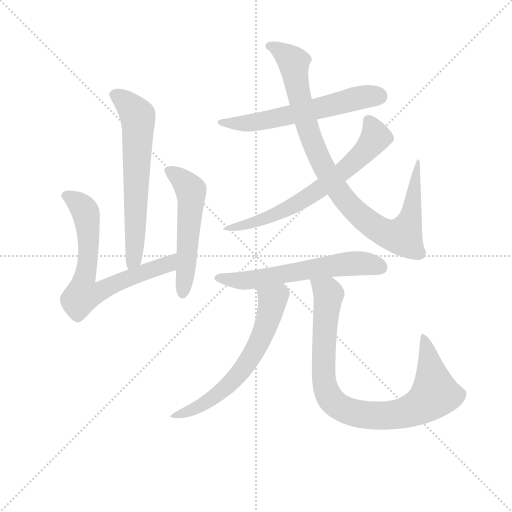
t = 0.00 s
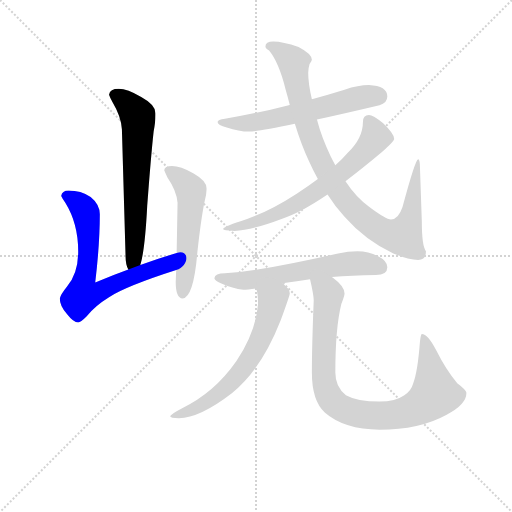
t = 1.49 s
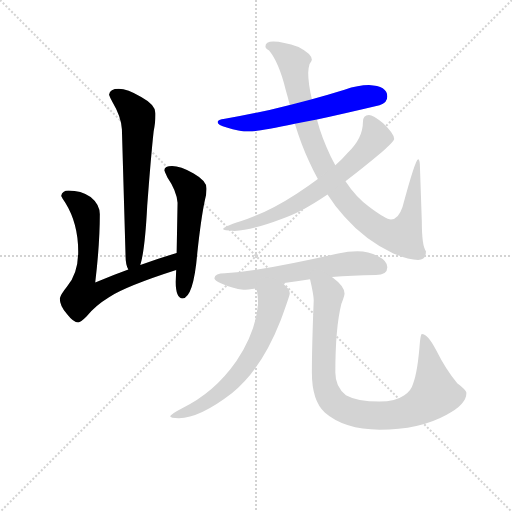
t = 2.98 s
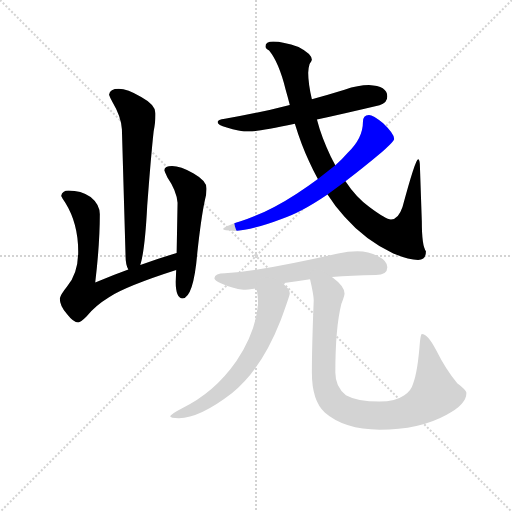
t = 4.47 s
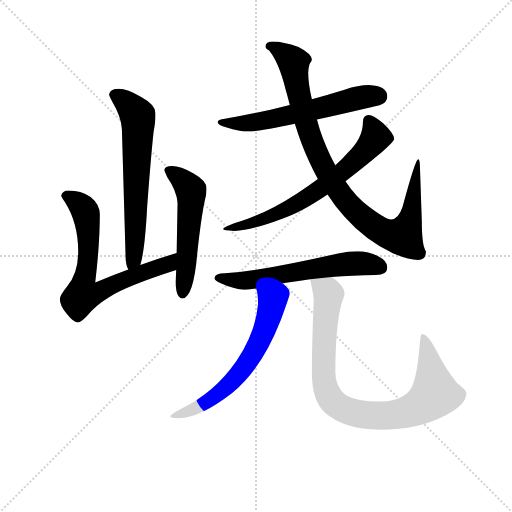
t = 5.96 s
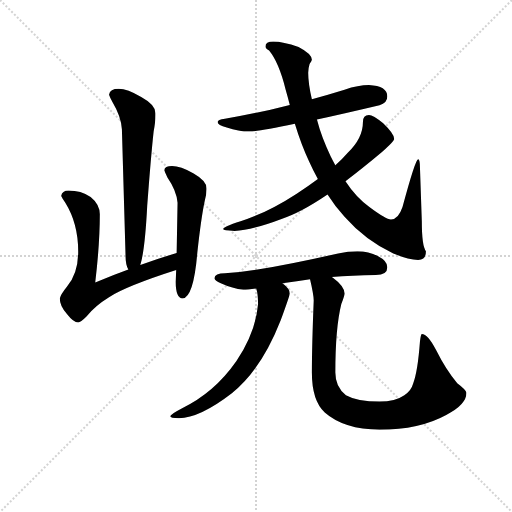
t = 7.45 s

The animated SVG that drew these frames (rendered in a browser with its animation timeline set to each time). Animation: 9 CSS @keyframes rules; one cycle of 7.45 s.

<svg version="1.1" viewBox="0 0 1024 1024" xmlns="http://www.w3.org/2000/svg">
  <g stroke="lightgray" stroke-dasharray="1,1" stroke-width="1" transform="scale(4, 4)">
    <line x1="0" y1="0" x2="256" y2="256"></line>
    <line x1="256" y1="0" x2="0" y2="256"></line>
    <line x1="128" y1="0" x2="128" y2="256"></line>
    <line x1="0" y1="128" x2="256" y2="128"></line>
  </g>
<g transform="scale(0.92, -0.92) translate(60, -900)">
   <style type="text/css">
    @keyframes keyframes0 {
      from {
       stroke: blue;
       stroke-dashoffset: 651;
       stroke-width: 128;
       }
       68% {
       animation-timing-function: step-end;
       stroke: blue;
       stroke-dashoffset: 0;
       stroke-width: 128;
       }
       to {
       stroke: black;
       stroke-width: 1024;
       }
       }
       #make-me-a-hanzi-animation-0 {
         animation: keyframes0 0.779785s both;
         animation-delay: 0.000000s;
         animation-timing-function: linear;
       }
    @keyframes keyframes1 {
      from {
       stroke: blue;
       stroke-dashoffset: 715;
       stroke-width: 128;
       }
       70% {
       animation-timing-function: step-end;
       stroke: blue;
       stroke-dashoffset: 0;
       stroke-width: 128;
       }
       to {
       stroke: black;
       stroke-width: 1024;
       }
       }
       #make-me-a-hanzi-animation-1 {
         animation: keyframes1 0.831868s both;
         animation-delay: 0.779785s;
         animation-timing-function: linear;
       }
    @keyframes keyframes2 {
      from {
       stroke: blue;
       stroke-dashoffset: 548;
       stroke-width: 128;
       }
       64% {
       animation-timing-function: step-end;
       stroke: blue;
       stroke-dashoffset: 0;
       stroke-width: 128;
       }
       to {
       stroke: black;
       stroke-width: 1024;
       }
       }
       #make-me-a-hanzi-animation-2 {
         animation: keyframes2 0.695964s both;
         animation-delay: 1.611654s;
         animation-timing-function: linear;
       }
    @keyframes keyframes3 {
      from {
       stroke: blue;
       stroke-dashoffset: 606;
       stroke-width: 128;
       }
       66% {
       animation-timing-function: step-end;
       stroke: blue;
       stroke-dashoffset: 0;
       stroke-width: 128;
       }
       to {
       stroke: black;
       stroke-width: 1024;
       }
       }
       #make-me-a-hanzi-animation-3 {
         animation: keyframes3 0.743164s both;
         animation-delay: 2.307617s;
         animation-timing-function: linear;
       }
    @keyframes keyframes4 {
      from {
       stroke: blue;
       stroke-dashoffset: 962;
       stroke-width: 128;
       }
       76% {
       animation-timing-function: step-end;
       stroke: blue;
       stroke-dashoffset: 0;
       stroke-width: 128;
       }
       to {
       stroke: black;
       stroke-width: 1024;
       }
       }
       #make-me-a-hanzi-animation-4 {
         animation: keyframes4 1.032878s both;
         animation-delay: 3.050781s;
         animation-timing-function: linear;
       }
    @keyframes keyframes5 {
      from {
       stroke: blue;
       stroke-dashoffset: 687;
       stroke-width: 128;
       }
       69% {
       animation-timing-function: step-end;
       stroke: blue;
       stroke-dashoffset: 0;
       stroke-width: 128;
       }
       to {
       stroke: black;
       stroke-width: 1024;
       }
       }
       #make-me-a-hanzi-animation-5 {
         animation: keyframes5 0.809082s both;
         animation-delay: 4.083659s;
         animation-timing-function: linear;
       }
    @keyframes keyframes6 {
      from {
       stroke: blue;
       stroke-dashoffset: 611;
       stroke-width: 128;
       }
       67% {
       animation-timing-function: step-end;
       stroke: blue;
       stroke-dashoffset: 0;
       stroke-width: 128;
       }
       to {
       stroke: black;
       stroke-width: 1024;
       }
       }
       #make-me-a-hanzi-animation-6 {
         animation: keyframes6 0.747233s both;
         animation-delay: 4.892741s;
         animation-timing-function: linear;
       }
    @keyframes keyframes7 {
      from {
       stroke: blue;
       stroke-dashoffset: 644;
       stroke-width: 128;
       }
       68% {
       animation-timing-function: step-end;
       stroke: blue;
       stroke-dashoffset: 0;
       stroke-width: 128;
       }
       to {
       stroke: black;
       stroke-width: 1024;
       }
       }
       #make-me-a-hanzi-animation-7 {
         animation: keyframes7 0.774089s both;
         animation-delay: 5.639974s;
         animation-timing-function: linear;
       }
    @keyframes keyframes8 {
      from {
       stroke: blue;
       stroke-dashoffset: 904;
       stroke-width: 128;
       }
       75% {
       animation-timing-function: step-end;
       stroke: blue;
       stroke-dashoffset: 0;
       stroke-width: 128;
       }
       to {
       stroke: black;
       stroke-width: 1024;
       }
       }
       #make-me-a-hanzi-animation-8 {
         animation: keyframes8 0.985677s both;
         animation-delay: 6.414063s;
         animation-timing-function: linear;
       }
</style>
<path d="M 198.0 707.0 Q 179.0 707.0 177.0 694.0 Q 179.0 688.0 185.0 677.0 Q 203.0 647.0 205.0 619.0 L 213.0 342.0 Q 213.0 325.0 219.0 314.0 C 229.0 286.0 237.0 295.0 245.0 324.0 Q 255.0 355.0 260.0 452.0 Q 268.0 559.0 274.0 614.0 Q 278.0 636.0 278.0 649.0 L 278.0 654.0 Q 278.0 672.0 247.0 689.0 Q 217.0 707.0 198.0 707.0 Z" fill="lightgray"></path> 
<path d="M 219.0 314.0 Q 186.0 302.0 147.0 286.0 Q 157.0 369.0 157.0 434.0 Q 157.0 456.0 137.0 472.0 Q 116.0 486.0 89.0 486.0 Q 75.0 486.0 73.0 474.0 Q 75.0 470.0 82.0 459.0 Q 110.0 414.0 110.0 353.0 Q 110.0 305.0 85.0 276.0 Q 72.0 260.0 70.0 251.0 Q 70.0 234.0 86.0 217.0 Q 100.0 199.0 110.0 199.0 Q 115.0 199.0 128.0 212.0 Q 146.0 235.0 177.0 254.0 Q 214.0 278.0 323.0 313.0 C 352.0 322.0 353.0 359.0 324.0 350.0 Q 287.0 339.0 245.0 324.0 L 219.0 314.0 Z" fill="lightgray"></path> 
<path d="M 323.0 313.0 L 322.0 287.0 Q 322.0 252.0 337.0 251.0 Q 361.0 254.0 369.0 351.0 Q 377.0 425.0 385.0 463.0 Q 389.0 478.0 389.0 488.0 L 389.0 491.0 Q 389.0 507.0 361.0 523.0 Q 332.0 539.0 314.0 539.0 Q 298.0 539.0 297.0 530.0 Q 299.0 525.0 304.0 514.0 Q 324.0 485.0 326.0 459.0 L 324.0 350.0 L 323.0 313.0 Z" fill="lightgray"></path> 
<path d="M 742.0 715.0 Q 719.0 715.0 689.0 705.0 Q 653.0 694.0 618.0 684.0 L 570.0 672.0 Q 492.0 652.0 429.0 642.0 Q 413.0 640.0 413.0 635.0 Q 413.0 628.0 433.0 623.0 Q 459.0 614.0 482.0 614.0 Q 501.0 614.0 581.0 631.0 L 629.0 640.0 Q 685.0 652.0 765.0 671.0 Q 782.0 676.0 782.0 690.0 Q 782.0 713.0 742.0 715.0 Z" fill="lightgray"></path> 
<path d="M 618.0 684.0 Q 610.0 719.0 610.0 742.0 Q 610.0 751.0 613.0 761.0 Q 618.0 768.0 618.0 770.0 Q 618.0 783.0 589.0 798.0 Q 555.0 810.0 534.0 810.0 Q 517.0 810.0 517.0 799.0 Q 517.0 795.0 525.0 790.0 Q 546.0 765.0 561.0 705.0 Q 566.0 688.0 570.0 672.0 L 581.0 631.0 Q 595.0 585.0 612.0 549.0 Q 621.0 529.0 631.0 511.0 L 652.0 477.0 Q 669.0 450.0 689.0 429.0 Q 734.0 378.0 795.0 349.0 Q 829.0 335.0 849.0 335.0 Q 866.0 335.0 866.0 354.0 Q 857.0 365.0 857.0 419.0 L 853.0 535.0 Q 853.0 554.0 849.0 554.0 Q 843.0 554.0 815.0 450.0 Q 806.0 423.0 790.0 423.0 Q 779.0 423.0 743.0 450.0 Q 714.0 471.0 691.0 506.0 L 669.0 541.0 Q 664.0 550.0 659.0 560.0 Q 639.0 601.0 629.0 640.0 L 618.0 684.0 Z" fill="lightgray"></path> 
<path d="M 631.0 511.0 Q 611.0 496.0 585.0 479.0 Q 522.0 438.0 463.0 419.0 Q 425.0 407.0 425.0 402.0 Q 425.0 399.0 450.0 398.0 Q 489.0 400.0 552.0 424.0 Q 593.0 437.0 652.0 477.0 L 691.0 506.0 Q 727.0 533.0 771.0 570.0 Q 797.0 594.0 797.0 598.0 Q 797.0 609.0 773.0 632.0 Q 751.0 650.0 742.0 650.0 Q 729.0 650.0 729.0 635.0 Q 729.0 600.0 696.0 568.0 Q 685.0 555.0 669.0 541.0 L 631.0 511.0 Z" fill="lightgray"></path> 
<path d="M 661.0 298.0 Q 705.0 301.0 757.0 302.0 Q 782.0 302.0 782.0 319.0 Q 782.0 333.0 762.0 343.0 Q 742.0 354.0 717.0 354.0 Q 697.0 354.0 675.0 349.0 Q 574.0 326.0 500.0 314.0 Q 466.0 308.0 429.0 306.0 Q 407.0 306.0 406.0 295.0 Q 407.0 290.0 420.0 284.0 Q 446.0 272.0 469.0 270.0 Q 478.0 270.0 497.0 273.0 L 554.0 284.0 Q 582.0 288.0 614.0 293.0 L 661.0 298.0 Z" fill="lightgray"></path> 
<path d="M 497.0 273.0 Q 501.0 261.0 501.0 239.0 Q 496.0 178.0 454.0 115.0 Q 406.0 46.0 335.0 12.0 Q 310.0 -1.0 310.0 -5.0 Q 310.0 -9.0 329.0 -9.0 Q 374.0 -9.0 444.0 45.0 Q 508.0 96.0 550.0 203.0 Q 570.0 258.0 570.0 262.0 Q 570.0 272.0 554.0 284.0 C 532.0 304.0 491.0 302.0 497.0 273.0 Z" fill="lightgray"></path> 
<path d="M 614.0 293.0 Q 622.0 259.0 622.0 247.0 Q 618.0 148.0 618.0 90.0 Q 618.0 29.0 646.0 3.0 Q 688.0 -34.0 765.0 -34.0 Q 852.0 -34.0 910.0 -2.0 Q 954.0 20.0 954.0 46.0 Q 954.0 52.0 934.0 67.0 Q 910.0 95.0 888.0 139.0 Q 870.0 174.0 857.0 174.0 Q 855.0 174.0 853.0 158.0 Q 848.0 91.0 838.0 66.0 Q 834.0 51.0 819.0 41.0 Q 799.0 27.0 765.0 27.0 Q 717.0 27.0 692.0 41.0 Q 669.0 58.0 669.0 90.0 Q 669.0 187.0 682.0 239.0 Q 689.0 257.0 689.0 262.0 Q 689.0 278.0 663.0 297.0 L 661.0 298.0 C 638.0 317.0 608.0 322.0 614.0 293.0 Z" fill="lightgray"></path> 
      <clipPath id="make-me-a-hanzi-clip-0">
      <path d="M 198.0 707.0 Q 179.0 707.0 177.0 694.0 Q 179.0 688.0 185.0 677.0 Q 203.0 647.0 205.0 619.0 L 213.0 342.0 Q 213.0 325.0 219.0 314.0 C 229.0 286.0 237.0 295.0 245.0 324.0 Q 255.0 355.0 260.0 452.0 Q 268.0 559.0 274.0 614.0 Q 278.0 636.0 278.0 649.0 L 278.0 654.0 Q 278.0 672.0 247.0 689.0 Q 217.0 707.0 198.0 707.0 Z" fill="lightgray"></path>
      </clipPath>
      <path clip-path="url(#make-me-a-hanzi-clip-0)" d="M 188.0 694.0 L 216.0 676.0 L 240.0 638.0 L 234.0 374.0 L 231.0 340.0 L 223.0 323.0 " fill="none" id="make-me-a-hanzi-animation-0" stroke-dasharray="523 1046" stroke-linecap="round"></path>

      <clipPath id="make-me-a-hanzi-clip-1">
      <path d="M 219.0 314.0 Q 186.0 302.0 147.0 286.0 Q 157.0 369.0 157.0 434.0 Q 157.0 456.0 137.0 472.0 Q 116.0 486.0 89.0 486.0 Q 75.0 486.0 73.0 474.0 Q 75.0 470.0 82.0 459.0 Q 110.0 414.0 110.0 353.0 Q 110.0 305.0 85.0 276.0 Q 72.0 260.0 70.0 251.0 Q 70.0 234.0 86.0 217.0 Q 100.0 199.0 110.0 199.0 Q 115.0 199.0 128.0 212.0 Q 146.0 235.0 177.0 254.0 Q 214.0 278.0 323.0 313.0 C 352.0 322.0 353.0 359.0 324.0 350.0 Q 287.0 339.0 245.0 324.0 L 219.0 314.0 Z" fill="lightgray"></path>
      </clipPath>
      <path clip-path="url(#make-me-a-hanzi-clip-1)" d="M 82.0 475.0 L 112.0 457.0 L 128.0 428.0 L 133.0 373.0 L 120.0 259.0 L 145.0 261.0 L 219.0 295.0 L 305.0 325.0 L 319.0 344.0 " fill="none" id="make-me-a-hanzi-animation-1" stroke-dasharray="587 1174" stroke-linecap="round"></path>

      <clipPath id="make-me-a-hanzi-clip-2">
      <path d="M 323.0 313.0 L 322.0 287.0 Q 322.0 252.0 337.0 251.0 Q 361.0 254.0 369.0 351.0 Q 377.0 425.0 385.0 463.0 Q 389.0 478.0 389.0 488.0 L 389.0 491.0 Q 389.0 507.0 361.0 523.0 Q 332.0 539.0 314.0 539.0 Q 298.0 539.0 297.0 530.0 Q 299.0 525.0 304.0 514.0 Q 324.0 485.0 326.0 459.0 L 324.0 350.0 L 323.0 313.0 Z" fill="lightgray"></path>
      </clipPath>
      <path clip-path="url(#make-me-a-hanzi-clip-2)" d="M 305.0 530.0 L 342.0 503.0 L 356.0 477.0 L 348.0 340.0 L 337.0 261.0 " fill="none" id="make-me-a-hanzi-animation-2" stroke-dasharray="420 840" stroke-linecap="round"></path>

      <clipPath id="make-me-a-hanzi-clip-3">
      <path d="M 742.0 715.0 Q 719.0 715.0 689.0 705.0 Q 653.0 694.0 618.0 684.0 L 570.0 672.0 Q 492.0 652.0 429.0 642.0 Q 413.0 640.0 413.0 635.0 Q 413.0 628.0 433.0 623.0 Q 459.0 614.0 482.0 614.0 Q 501.0 614.0 581.0 631.0 L 629.0 640.0 Q 685.0 652.0 765.0 671.0 Q 782.0 676.0 782.0 690.0 Q 782.0 713.0 742.0 715.0 Z" fill="lightgray"></path>
      </clipPath>
      <path clip-path="url(#make-me-a-hanzi-clip-3)" d="M 418.0 634.0 L 501.0 635.0 L 727.0 689.0 L 762.0 690.0 " fill="none" id="make-me-a-hanzi-animation-3" stroke-dasharray="478 956" stroke-linecap="round"></path>

      <clipPath id="make-me-a-hanzi-clip-4">
      <path d="M 618.0 684.0 Q 610.0 719.0 610.0 742.0 Q 610.0 751.0 613.0 761.0 Q 618.0 768.0 618.0 770.0 Q 618.0 783.0 589.0 798.0 Q 555.0 810.0 534.0 810.0 Q 517.0 810.0 517.0 799.0 Q 517.0 795.0 525.0 790.0 Q 546.0 765.0 561.0 705.0 Q 566.0 688.0 570.0 672.0 L 581.0 631.0 Q 595.0 585.0 612.0 549.0 Q 621.0 529.0 631.0 511.0 L 652.0 477.0 Q 669.0 450.0 689.0 429.0 Q 734.0 378.0 795.0 349.0 Q 829.0 335.0 849.0 335.0 Q 866.0 335.0 866.0 354.0 Q 857.0 365.0 857.0 419.0 L 853.0 535.0 Q 853.0 554.0 849.0 554.0 Q 843.0 554.0 815.0 450.0 Q 806.0 423.0 790.0 423.0 Q 779.0 423.0 743.0 450.0 Q 714.0 471.0 691.0 506.0 L 669.0 541.0 Q 664.0 550.0 659.0 560.0 Q 639.0 601.0 629.0 640.0 L 618.0 684.0 Z" fill="lightgray"></path>
      </clipPath>
      <path clip-path="url(#make-me-a-hanzi-clip-4)" d="M 526.0 799.0 L 560.0 782.0 L 578.0 761.0 L 606.0 631.0 L 648.0 528.0 L 693.0 461.0 L 755.0 406.0 L 792.0 389.0 L 817.0 388.0 L 832.0 425.0 L 850.0 551.0 " fill="none" id="make-me-a-hanzi-animation-4" stroke-dasharray="834 1668" stroke-linecap="round"></path>

      <clipPath id="make-me-a-hanzi-clip-5">
      <path d="M 631.0 511.0 Q 611.0 496.0 585.0 479.0 Q 522.0 438.0 463.0 419.0 Q 425.0 407.0 425.0 402.0 Q 425.0 399.0 450.0 398.0 Q 489.0 400.0 552.0 424.0 Q 593.0 437.0 652.0 477.0 L 691.0 506.0 Q 727.0 533.0 771.0 570.0 Q 797.0 594.0 797.0 598.0 Q 797.0 609.0 773.0 632.0 Q 751.0 650.0 742.0 650.0 Q 729.0 650.0 729.0 635.0 Q 729.0 600.0 696.0 568.0 Q 685.0 555.0 669.0 541.0 L 631.0 511.0 Z" fill="lightgray"></path>
      </clipPath>
      <path clip-path="url(#make-me-a-hanzi-clip-5)" d="M 741.0 638.0 L 756.0 600.0 L 726.0 563.0 L 665.0 511.0 L 608.0 470.0 L 539.0 433.0 L 429.0 402.0 " fill="none" id="make-me-a-hanzi-animation-5" stroke-dasharray="559 1118" stroke-linecap="round"></path>

      <clipPath id="make-me-a-hanzi-clip-6">
      <path d="M 661.0 298.0 Q 705.0 301.0 757.0 302.0 Q 782.0 302.0 782.0 319.0 Q 782.0 333.0 762.0 343.0 Q 742.0 354.0 717.0 354.0 Q 697.0 354.0 675.0 349.0 Q 574.0 326.0 500.0 314.0 Q 466.0 308.0 429.0 306.0 Q 407.0 306.0 406.0 295.0 Q 407.0 290.0 420.0 284.0 Q 446.0 272.0 469.0 270.0 Q 478.0 270.0 497.0 273.0 L 554.0 284.0 Q 582.0 288.0 614.0 293.0 L 661.0 298.0 Z" fill="lightgray"></path>
      </clipPath>
      <path clip-path="url(#make-me-a-hanzi-clip-6)" d="M 413.0 296.0 L 473.0 290.0 L 711.0 328.0 L 764.0 320.0 " fill="none" id="make-me-a-hanzi-animation-6" stroke-dasharray="483 966" stroke-linecap="round"></path>

      <clipPath id="make-me-a-hanzi-clip-7">
      <path d="M 497.0 273.0 Q 501.0 261.0 501.0 239.0 Q 496.0 178.0 454.0 115.0 Q 406.0 46.0 335.0 12.0 Q 310.0 -1.0 310.0 -5.0 Q 310.0 -9.0 329.0 -9.0 Q 374.0 -9.0 444.0 45.0 Q 508.0 96.0 550.0 203.0 Q 570.0 258.0 570.0 262.0 Q 570.0 272.0 554.0 284.0 C 532.0 304.0 491.0 302.0 497.0 273.0 Z" fill="lightgray"></path>
      </clipPath>
      <path clip-path="url(#make-me-a-hanzi-clip-7)" d="M 505.0 270.0 L 533.0 246.0 L 529.0 224.0 L 509.0 169.0 L 473.0 104.0 L 426.0 52.0 L 395.0 29.0 L 356.0 8.0 L 314.0 -3.0 " fill="none" id="make-me-a-hanzi-animation-7" stroke-dasharray="516 1032" stroke-linecap="round"></path>

      <clipPath id="make-me-a-hanzi-clip-8">
      <path d="M 614.0 293.0 Q 622.0 259.0 622.0 247.0 Q 618.0 148.0 618.0 90.0 Q 618.0 29.0 646.0 3.0 Q 688.0 -34.0 765.0 -34.0 Q 852.0 -34.0 910.0 -2.0 Q 954.0 20.0 954.0 46.0 Q 954.0 52.0 934.0 67.0 Q 910.0 95.0 888.0 139.0 Q 870.0 174.0 857.0 174.0 Q 855.0 174.0 853.0 158.0 Q 848.0 91.0 838.0 66.0 Q 834.0 51.0 819.0 41.0 Q 799.0 27.0 765.0 27.0 Q 717.0 27.0 692.0 41.0 Q 669.0 58.0 669.0 90.0 Q 669.0 187.0 682.0 239.0 Q 689.0 257.0 689.0 262.0 Q 689.0 278.0 663.0 297.0 L 661.0 298.0 C 638.0 317.0 608.0 322.0 614.0 293.0 Z" fill="lightgray"></path>
      </clipPath>
      <path clip-path="url(#make-me-a-hanzi-clip-8)" d="M 623.0 284.0 L 640.0 276.0 L 654.0 260.0 L 644.0 150.0 L 645.0 65.0 L 658.0 33.0 L 688.0 10.0 L 740.0 -3.0 L 789.0 -3.0 L 843.0 12.0 L 873.0 32.0 L 885.0 44.0 L 884.0 56.0 L 861.0 170.0 " fill="none" id="make-me-a-hanzi-animation-8" stroke-dasharray="776 1552" stroke-linecap="round"></path>

</g>
</svg>
